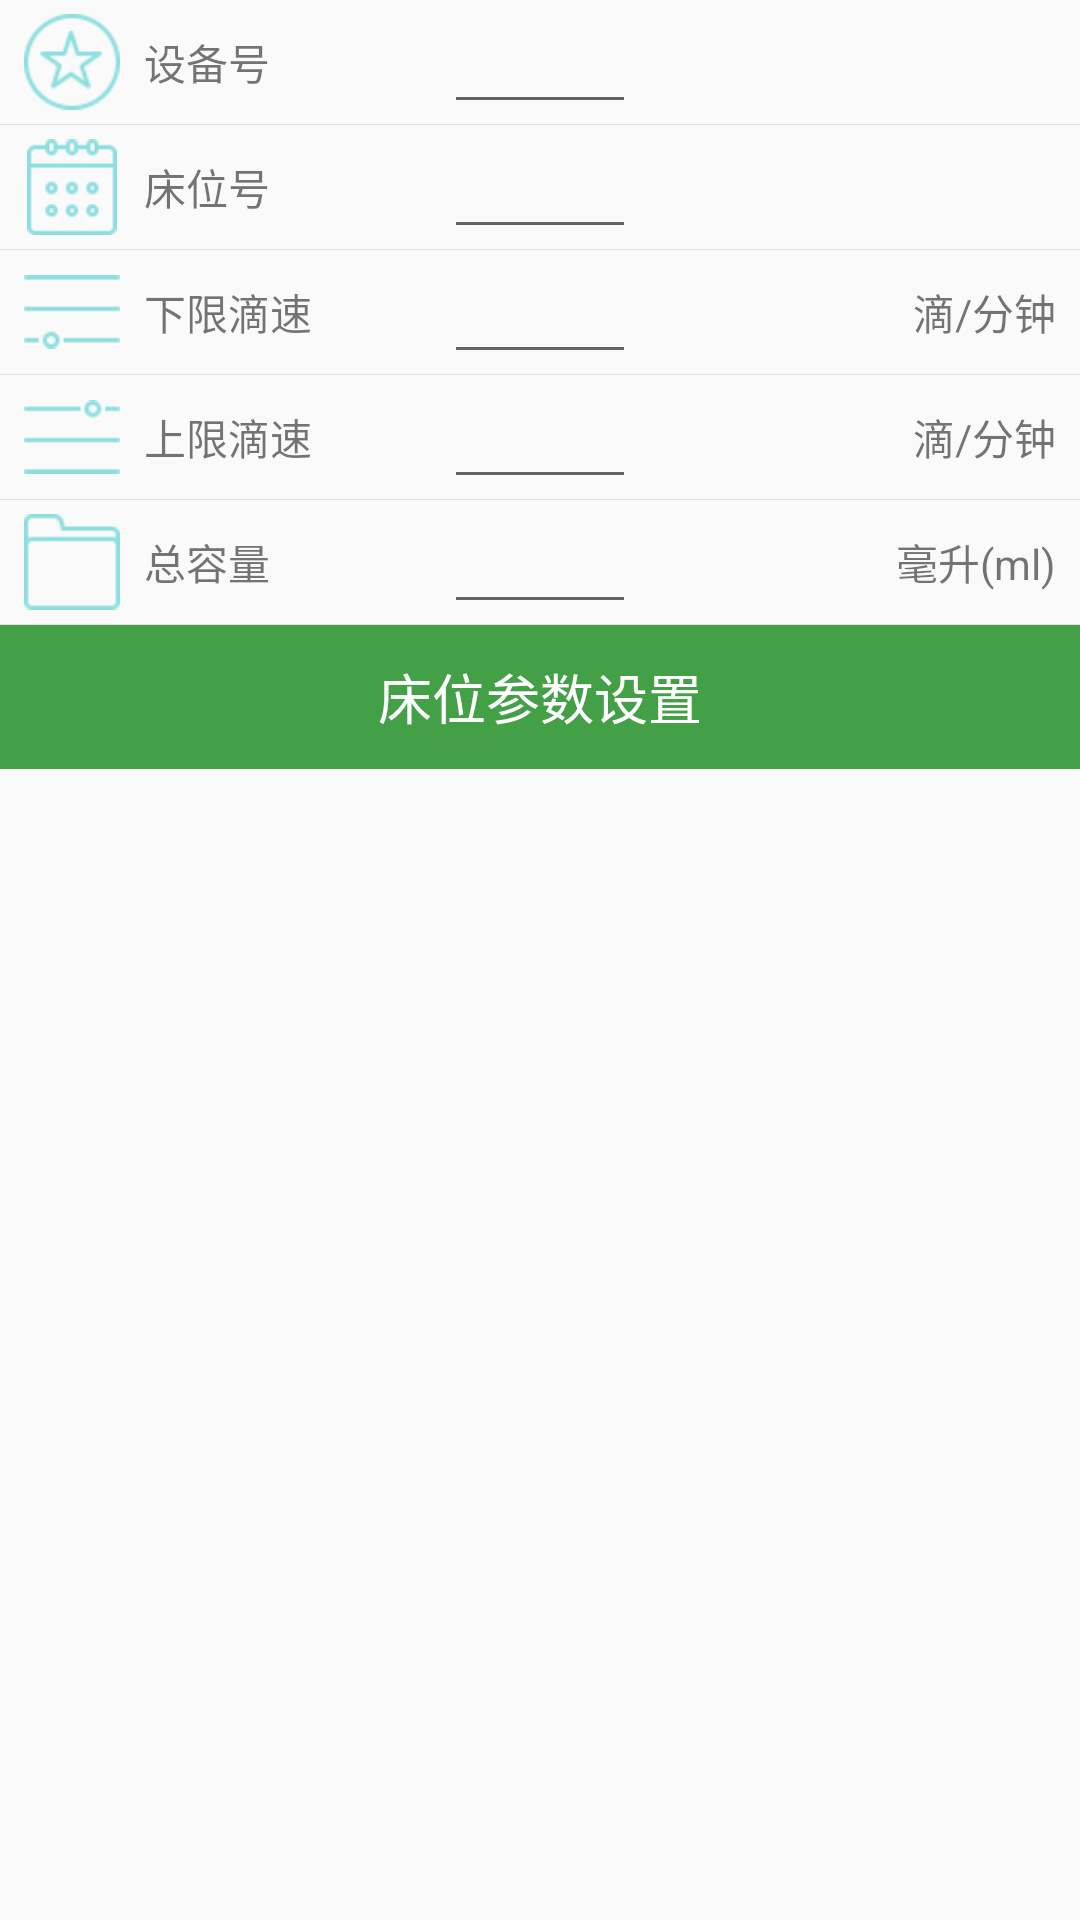

This screen was rendered from an Android layout file. Write that file and the resources it references.
<!-- AndroidManifest.xml: application theme AppTheme -->
<!-- res/layout/popupwindow_main.xml -->
<?xml version="1.0" encoding="utf-8"?>
<ScrollView xmlns:android="http://schemas.android.com/apk/res/android"
    xmlns:app="http://schemas.android.com/apk/res-auto"
    android:layout_width="match_parent"
    android:layout_height="wrap_content">
    <LinearLayout
        android:orientation="vertical"
        android:layout_width="match_parent"
        android:layout_height="wrap_content">

        <RelativeLayout
            style="@style/ItemMainPopup">
            <android.support.v7.widget.AppCompatImageView
                app:srcCompat="@drawable/icon_ux_name"
                style="@style/ImgvLabelMainPopup"/>
            <android.support.v7.widget.AppCompatTextView
                style="@style/TvLabelMainPopup"
                android:text="@string/device_num"/>
            <android.support.v7.widget.AppCompatEditText
                android:id="@+id/device_number"
                style="@style/EtvMainPopup"/>
        </RelativeLayout>

        <View
            android:layout_width="match_parent"
            android:layout_height="1px"
            android:background="@color/gray"/>

        <RelativeLayout
            style="@style/ItemMainPopup">
            <android.support.v7.widget.AppCompatImageView
                app:srcCompat="@drawable/icon_bed_id"
                style="@style/ImgvLabelMainPopup" />
            <android.support.v7.widget.AppCompatTextView
                style="@style/TvLabelMainPopup"
                android:text="@string/bed_num"/>
            <android.support.v7.widget.AppCompatEditText
                android:id="@+id/bed_number"
                style="@style/EtvMainPopup" />
        </RelativeLayout>

        <View
            android:layout_width="match_parent"
            android:layout_height="1px"
            android:background="@color/gray"/>

        <RelativeLayout
            style="@style/ItemMainPopup">
            <android.support.v7.widget.AppCompatImageView
                app:srcCompat="@drawable/icon_low_speed_limit"
                style="@style/ImgvLabelMainPopup" />
            <android.support.v7.widget.AppCompatTextView
                style="@style/TvLabelMainPopup"
                android:text="@string/low_limit_speed"/>
            <android.support.v7.widget.AppCompatEditText
                android:id="@+id/lower_speed"
                style="@style/EtvMainPopup" />

            <android.support.v7.widget.AppCompatTextView
                style="@style/TvUnitMainPopup"
                android:text="@string/speed_unit"/>
        </RelativeLayout>

        <View
            android:layout_width="match_parent"
            android:layout_height="1px"
            android:background="@color/gray"/>

        <RelativeLayout
            style="@style/ItemMainPopup">
            <android.support.v7.widget.AppCompatImageView
                app:srcCompat="@drawable/icon_up_speed_limit"
                style="@style/ImgvLabelMainPopup" />
            <android.support.v7.widget.AppCompatTextView
                style="@style/TvLabelMainPopup"
                android:text="@string/top_limit_speed"/>
            <android.support.v7.widget.AppCompatEditText
                android:id="@+id/upper_speed"
                style="@style/EtvMainPopup" />
            <TextView
                style="@style/TvUnitMainPopup"
                android:text="@string/speed_unit"/>
        </RelativeLayout>

        <View
            android:layout_width="match_parent"
            android:layout_height="1px"
            android:background="@color/gray"/>

        <RelativeLayout
            style="@style/ItemMainPopup">
            <android.support.v7.widget.AppCompatImageView
                app:srcCompat="@drawable/icon_total"
                style="@style/ImgvLabelMainPopup" />
            <android.support.v7.widget.AppCompatTextView
                style="@style/TvLabelMainPopup"
                android:text="@string/amount"/>
            <android.support.v7.widget.AppCompatEditText
                android:id="@+id/amount"
                style="@style/EtvMainPopup" />
            <android.support.v7.widget.AppCompatTextView
                style="@style/TvUnitMainPopup"
                android:text="@string/amount_unit"/>
        </RelativeLayout>

        <View
            android:layout_width="match_parent"
            android:layout_height="1px"
            android:background="@color/gray"/>

        <RelativeLayout
            android:layout_width="match_parent"
            android:layout_height="wrap_content"
            android:background="@color/colorAccent">
            <android.support.v7.widget.AppCompatImageView
                android:id="@+id/cancel"
                style="@style/ImgvLabelMainPopup.Comfirm"
                app:srcCompat="@drawable/ic_clear"/>
            <android.support.v7.widget.AppCompatTextView
                style="@style/TvTitleMainPopup"
                android:text="@string/popup_title"/>
            <android.support.v7.widget.AppCompatImageView
                android:id="@+id/ok"
                style="@style/ImgvLabelMainPopup.Comfirm"
                android:layout_alignParentRight="true"
                app:srcCompat="@drawable/ic_done"/>
        </RelativeLayout>

    </LinearLayout>
</ScrollView>
<!-- resources referenced by this layout -->
<resources>
  <color name="colorAccent">#43A047</color>
  <color name="gray">#DEDEDE</color>
  <!-- drawable icon_bed_id: png bitmap (drawable-hdpi, 11106 bytes) -->
  <!-- drawable icon_low_speed_limit: png bitmap (drawable-hdpi, 9262 bytes) -->
  <!-- drawable icon_total: png bitmap (drawable-hdpi, 11297 bytes) -->
  <!-- drawable icon_up_speed_limit: png bitmap (drawable-hdpi, 9262 bytes) -->
  <!-- drawable icon_ux_name: png bitmap (drawable-hdpi, 11297 bytes) -->
  <string name="amount">总容量</string>
  <string name="amount_unit">毫升(ml)</string>
  <string name="bed_num">床位号</string>
  <string name="device_num">设备号</string>
  <string name="low_limit_speed">下限滴速</string>
  <string name="popup_title">床位参数设置</string>
  <string name="speed_unit">滴/分钟</string>
  <string name="top_limit_speed">上限滴速</string>
  <style name="EtvMainPopup">
          <item name="android:layout_width">wrap_content</item>
          <item name="android:layout_height">wrap_content</item>
          <item name="android:layout_centerHorizontal">true</item>
          <item name="android:minWidth">@dimen/etv_minwidth</item>
          <item name="android:gravity">center_horizontal</item>
      </style>
  <style name="ImgvLabelMainPopup">
          <item name="android:layout_width">@dimen/imgv_normal</item>
          <item name="android:layout_height">@dimen/imgv_normal</item>
          <item name="android:layout_centerVertical">true</item>
      </style>
  <style name="ImgvLabelMainPopup.Comfirm" parent="ImgvLabelMainPopup">
          <item name="android:layout_width">48dp</item>
          <item name="android:layout_height">48dp</item>
          <item name="android:padding">4dp</item>
      </style>
  <style name="ItemMainPopup">
          <item name="android:layout_width">match_parent</item>
          <item name="android:layout_height">wrap_content</item>
          <item name="android:paddingLeft">@dimen/activity_margin_normal</item>
          <item name="android:paddingRight">@dimen/activity_margin_normal</item>
      </style>
  <style name="TvLabelMainPopup">
          <item name="android:layout_width">wrap_content</item>
          <item name="android:layout_height">wrap_content</item>
          <item name="android:layout_centerVertical">true</item>
          <item name="android:layout_marginLeft">@dimen/tv_label_leftmargin</item>
      </style>
  <style name="TvTitleMainPopup">
          <item name="android:layout_width">wrap_content</item>
          <item name="android:layout_height">wrap_content</item>
          <item name="android:layout_centerInParent">true</item>
          <item name="android:textColor">@color/white</item>
          <item name="android:textSize">@dimen/size_font_bigger</item>
      </style>
  <style name="TvUnitMainPopup">
          <item name="android:layout_width">wrap_content</item>
          <item name="android:layout_height">wrap_content</item>
          <item name="android:layout_centerVertical">true</item>
          <item name="android:layout_alignParentRight">true</item>
      </style>
  <style name="AppTheme" parent="AppTheme.Base" />
  <dimen name="etv_minwidth">64dp</dimen>
  <dimen name="imgv_normal">32dp</dimen>
  <dimen name="activity_margin_normal">8dp</dimen>
  <dimen name="tv_label_leftmargin">40dp</dimen>
  <color name="white">#FFFFFF</color>
  <dimen name="size_font_bigger">18sp</dimen>
  <style name="AppTheme.Base" parent="Theme.AppCompat.Light.NoActionBar">
          
          <item name="colorPrimary">@color/colorPrimary</item>
          <item name="colorPrimaryDark">@color/colorPrimaryDark</item>
          <item name="colorAccent">@color/colorAccent</item>
      </style>
  <color name="colorPrimary">#43A047</color>
  <color name="colorPrimaryDark">#2E7D32</color>
</resources>
